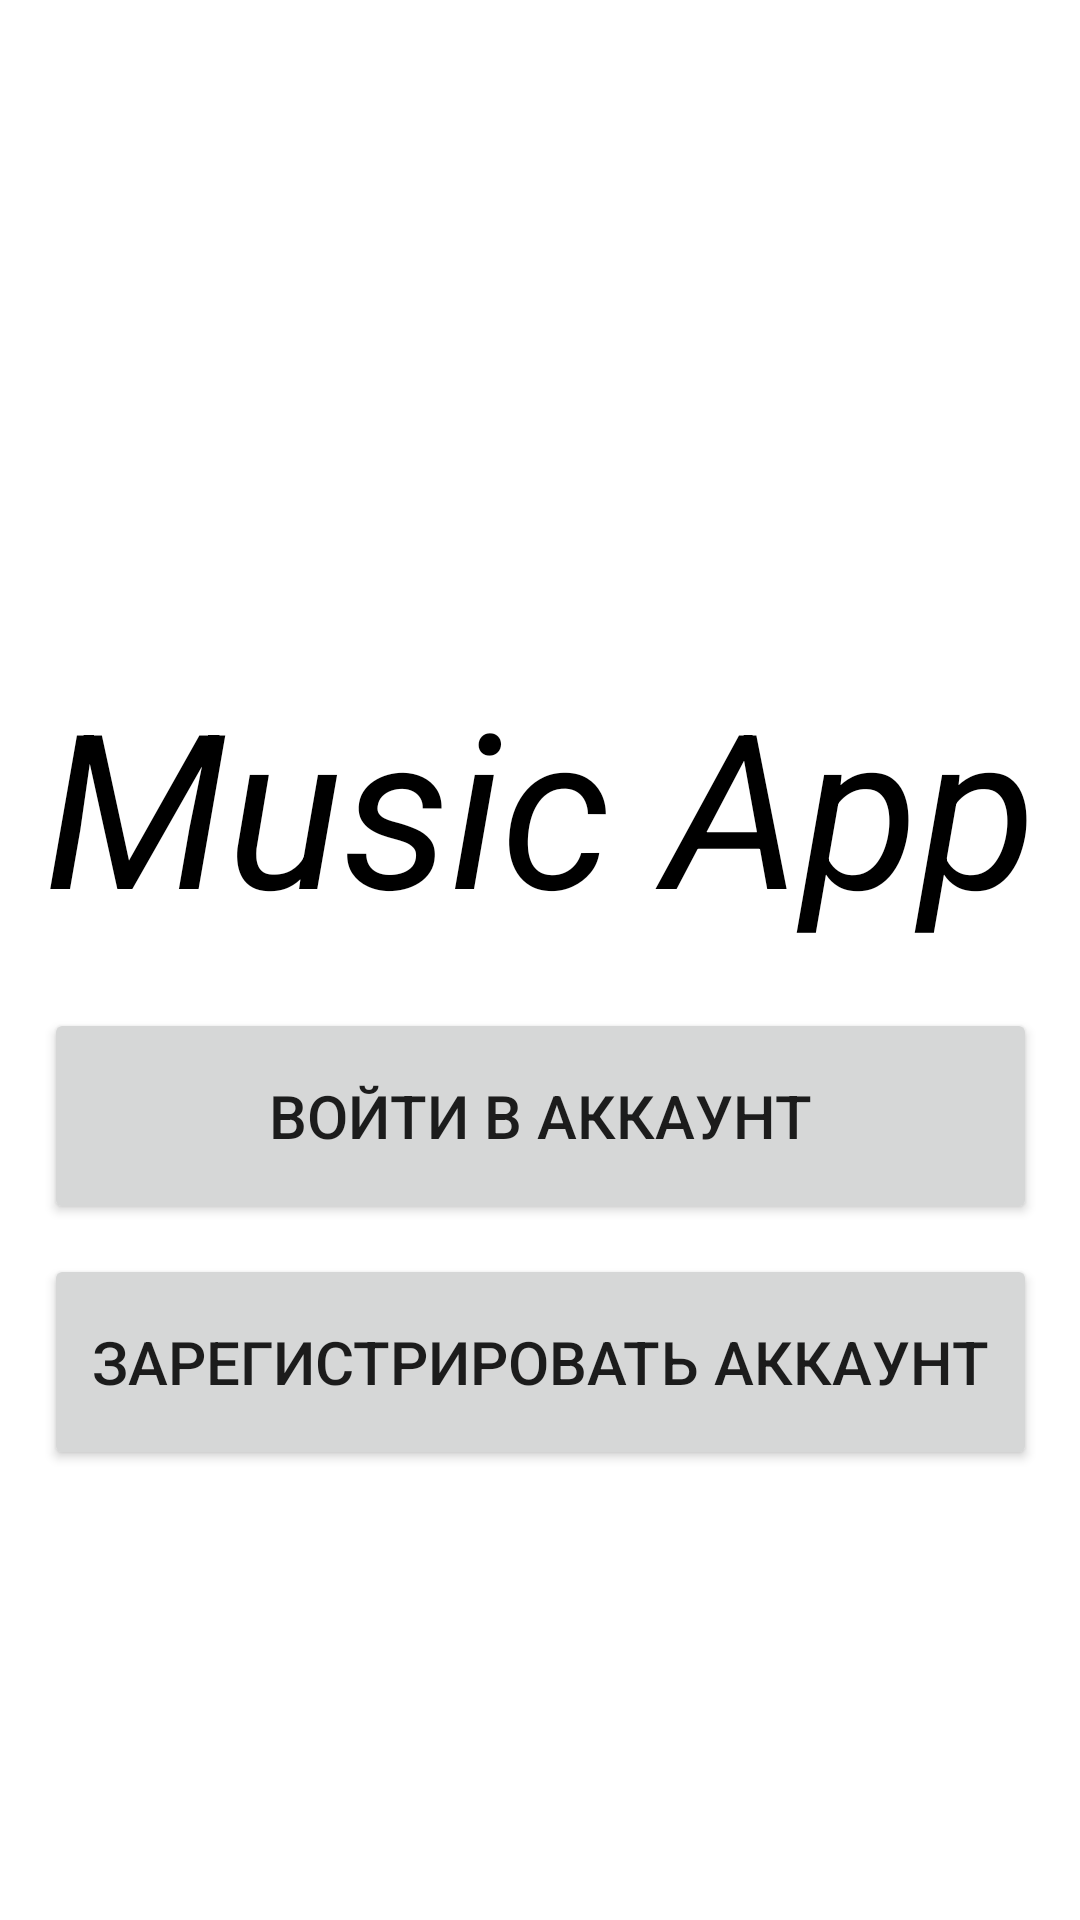

Here is an Android app screen rendered from its layout file. Give the layout XML and the strings, colors and styles it references.
<!-- AndroidManifest.xml: application theme Theme.MusicAppClient -->
<!-- res/layout/activity_start.xml -->
<?xml version="1.0" encoding="utf-8"?>
<androidx.constraintlayout.widget.ConstraintLayout xmlns:android="http://schemas.android.com/apk/res/android"
    xmlns:app="http://schemas.android.com/apk/res-auto"
    xmlns:tools="http://schemas.android.com/tools"
    android:id="@+id/main"
    android:layout_width="match_parent"
    android:layout_height="match_parent"
    tools:context=".ui.start.StartActivity">

    <TextView
        android:id="@+id/appTextView"
        android:layout_width="wrap_content"
        android:layout_height="wrap_content"
        android:layout_marginTop="220dp"
        android:text="Music App"
        android:textColor="@color/black"
        android:textSize="72sp"
        android:textStyle="italic"
        app:layout_constraintEnd_toEndOf="parent"
        app:layout_constraintStart_toStartOf="parent"
        app:layout_constraintTop_toTopOf="parent" />

    <Button
        android:id="@+id/loginButton"
        android:layout_width="0dp"
        android:layout_height="72dp"
        android:layout_marginTop="20dp"
        android:text="Войти в аккаунт"
        android:textSize="20sp"
        app:layout_constraintEnd_toEndOf="@id/appTextView"
        app:layout_constraintStart_toStartOf="@id/appTextView"
        app:layout_constraintTop_toBottomOf="@id/appTextView" />

    <Button
        android:id="@+id/registerButton"
        android:layout_width="0dp"
        android:layout_height="72dp"
        android:layout_marginTop="10dp"
        android:text="Зарегистрировать аккаунт"
        android:textSize="20sp"
        app:layout_constraintEnd_toEndOf="@id/loginButton"
        app:layout_constraintStart_toStartOf="@id/loginButton"
        app:layout_constraintTop_toBottomOf="@id/loginButton" />

</androidx.constraintlayout.widget.ConstraintLayout>
<!-- resources referenced by this layout -->
<resources>
  <style name="Theme.MusicAppClient" parent="Theme.MaterialComponents.DayNight.DarkActionBar">
          
          <item name="colorPrimary">@color/purple_500</item>
          <item name="colorPrimaryVariant">@color/purple_700</item>
          <item name="colorOnPrimary">@color/white</item>
          
          <item name="colorSecondary">@color/teal_200</item>
          <item name="colorSecondaryVariant">@color/teal_700</item>
          <item name="colorOnSecondary">@color/black</item>
          
          <item name="android:statusBarColor">?attr/colorPrimaryVariant</item>
          
      </style>
  <!-- not gathered from this repository: default colours our renderer supplied (Android Studio template values) -->
  <color name="purple_500">#FF6200EE</color>
  <color name="purple_700">#FF3700B3</color>
  <color name="teal_200">#FF03DAC5</color>
  <color name="teal_700">#FF018786</color>
  <color name="black">#FF000000</color>
  <color name="white">#FFFFFFFF</color>
</resources>
